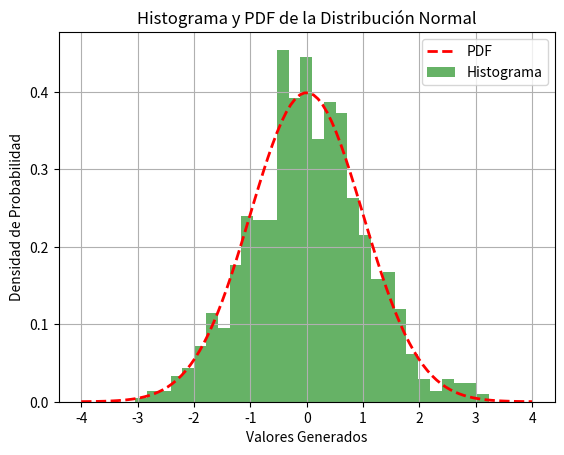

The script that saved this image:
import numpy as np
import matplotlib.pyplot as plt
from scipy.stats import norm
from scipy.stats import kstest

# Paso 1: Definir parámetros
mu = 0  # Media de la distribución normal
sigma = 1  # Desviación estándar de la distribución normal

# Paso 2: Generar muestras
n_samples = 1000
normal_samples = np.random.normal(mu, sigma, n_samples)

# Paso 3: Verificar la forma de la distribución
plt.hist(normal_samples, bins=30, density=True, alpha=0.6, color='g')
x = np.linspace(mu - 4*sigma, mu + 4*sigma, 100)
plt.plot(x, norm.pdf(x, mu, sigma), 'r--', linewidth=2)
plt.xlabel('Valores Generados')
plt.ylabel('Densidad de Probabilidad')
plt.title('Histograma y PDF de la Distribución Normal')
plt.legend(['PDF', 'Histograma'])
plt.grid(True)
plt.show()

# Paso 4: Pruebas estadísticas
ks_statistic, p_value_ks = kstest(normal_samples, 'norm', args=(mu, sigma))

print(f"Prueba de Kolmogorov-Smirnov: Estadístico = {ks_statistic}, p-valor = {p_value_ks}")
